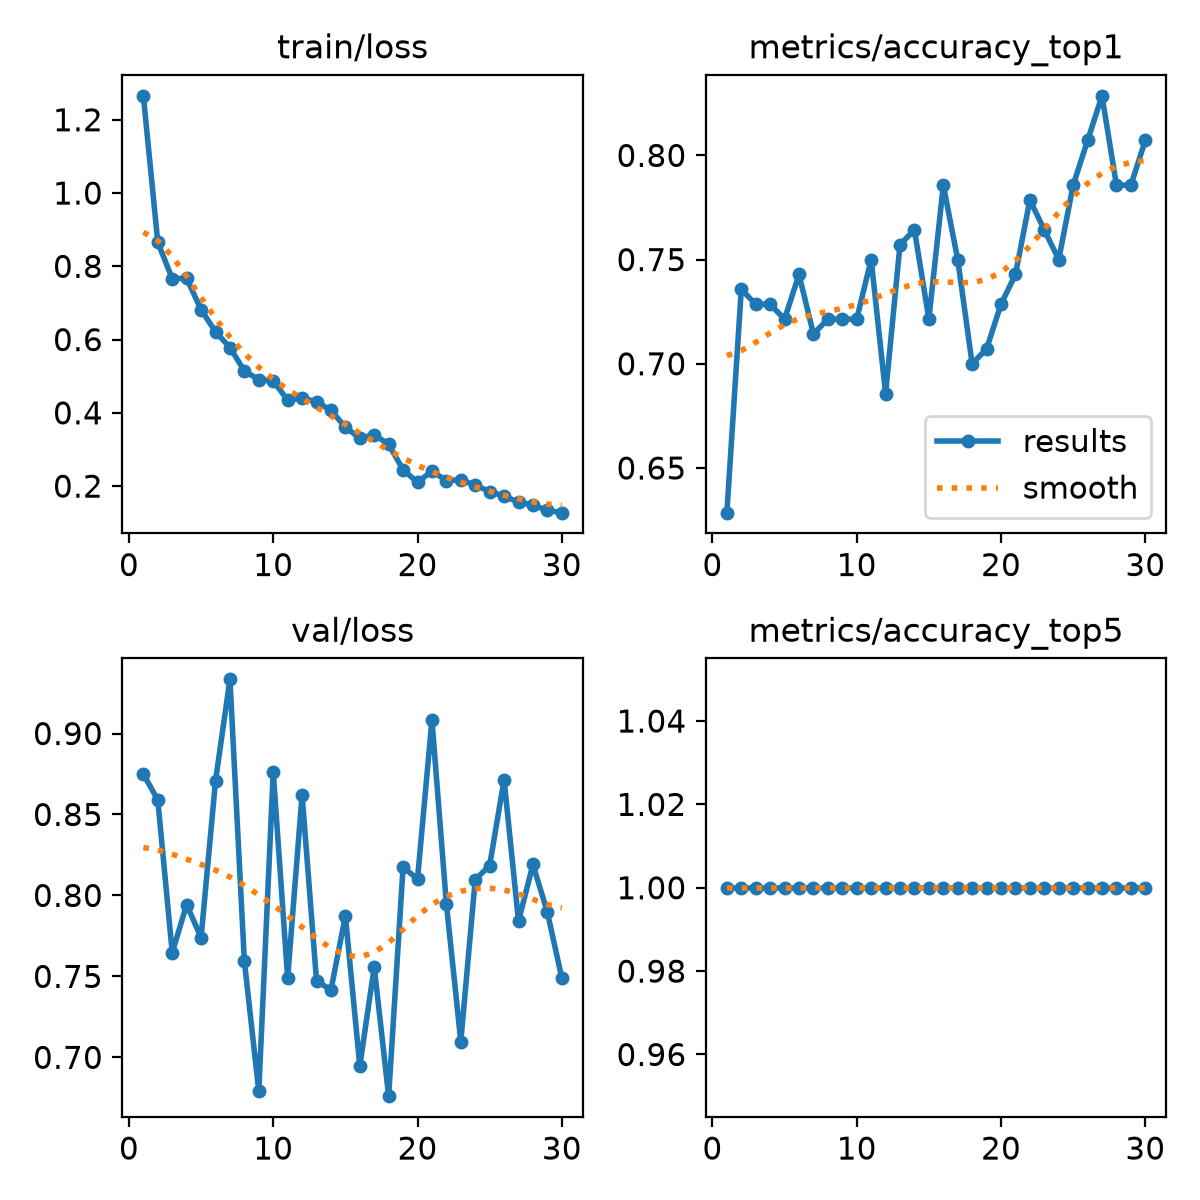

The data file committed next to this chart (first rows):
epoch, time, train/loss, metrics/accuracy_top1, metrics/accuracy_top5, val/loss, lr/pg0, lr/pg1, lr/pg2
1, 11.58, 1.265, 0.6286, 1, 0.875, 0.0003647, 0.0003647, 0.0003647
2, 15.54, 0.8655, 0.7357, 1, 0.859, 0.0007135, 0.0007135, 0.0007135
3, 19.13, 0.7665, 0.7286, 1, 0.7646, 0.001038, 0.001038, 0.001038
4, 22.65, 0.767, 0.7286, 1, 0.7944, 0.001001, 0.001001, 0.001001
5, 26.06, 0.6815, 0.7214, 1, 0.774, 0.0009643, 0.0009643, 0.0009643
6, 29.39, 0.6214, 0.7429, 1, 0.8707, 0.0009277, 0.0009277, 0.0009277
7, 32.87, 0.5784, 0.7143, 1, 0.9335, 0.000891, 0.000891, 0.000891
8, 36.17, 0.5146, 0.7214, 1, 0.7594, 0.0008544, 0.0008544, 0.0008544
9, 39.52, 0.4905, 0.7214, 1, 0.6789, 0.0008177, 0.0008177, 0.0008177
10, 42.9, 0.4869, 0.7214, 1, 0.8762, 0.000781, 0.000781, 0.000781
11, 46.41, 0.4348, 0.75, 1, 0.749, 0.0007444, 0.0007444, 0.0007444
12, 49.92, 0.4402, 0.6857, 1, 0.8622, 0.0007077, 0.0007077, 0.0007077
13, 53.48, 0.4303, 0.7571, 1, 0.7474, 0.000671, 0.000671, 0.000671
14, 57.01, 0.407, 0.7643, 1, 0.7415, 0.0006344, 0.0006344, 0.0006344
15, 60.51, 0.3608, 0.7214, 1, 0.7874, 0.0005977, 0.0005977, 0.0005977
16, 63.83, 0.3308, 0.7857, 1, 0.6947, 0.0005611, 0.0005611, 0.0005611
17, 67.21, 0.3407, 0.75, 1, 0.7557, 0.0005244, 0.0005244, 0.0005244
18, 70.63, 0.314, 0.7, 1, 0.676, 0.0004877, 0.0004877, 0.0004877
19, 73.97, 0.2445, 0.7071, 1, 0.8176, 0.0004511, 0.0004511, 0.0004511
20, 77.52, 0.2106, 0.7286, 1, 0.8101, 0.0004144, 0.0004144, 0.0004144
21, 117.8, 0.2408, 0.7429, 1, 0.9083, 0.0003777, 0.0003777, 0.0003777
22, 121.1, 0.2152, 0.7786, 1, 0.7948, 0.0003411, 0.0003411, 0.0003411
23, 124.4, 0.2172, 0.7643, 1, 0.7097, 0.0003044, 0.0003044, 0.0003044
24, 127.7, 0.2025, 0.75, 1, 0.8097, 0.0002678, 0.0002678, 0.0002678
25, 131.2, 0.1851, 0.7857, 1, 0.8185, 0.0002311, 0.0002311, 0.0002311
26, 134.9, 0.1727, 0.8071, 1, 0.8715, 0.0001944, 0.0001944, 0.0001944
27, 138.4, 0.1561, 0.8286, 1, 0.7841, 0.0001578, 0.0001578, 0.0001578
28, 141.8, 0.1485, 0.7857, 1, 0.8191, 0.0001211, 0.0001211, 0.0001211
29, 145.1, 0.1337, 0.7857, 1, 0.7896, 8.4436e-05, 8.4436e-05, 8.4436e-05
30, 148.5, 0.1275, 0.8071, 1, 0.7491, 4.7773e-05, 4.7773e-05, 4.7773e-05
